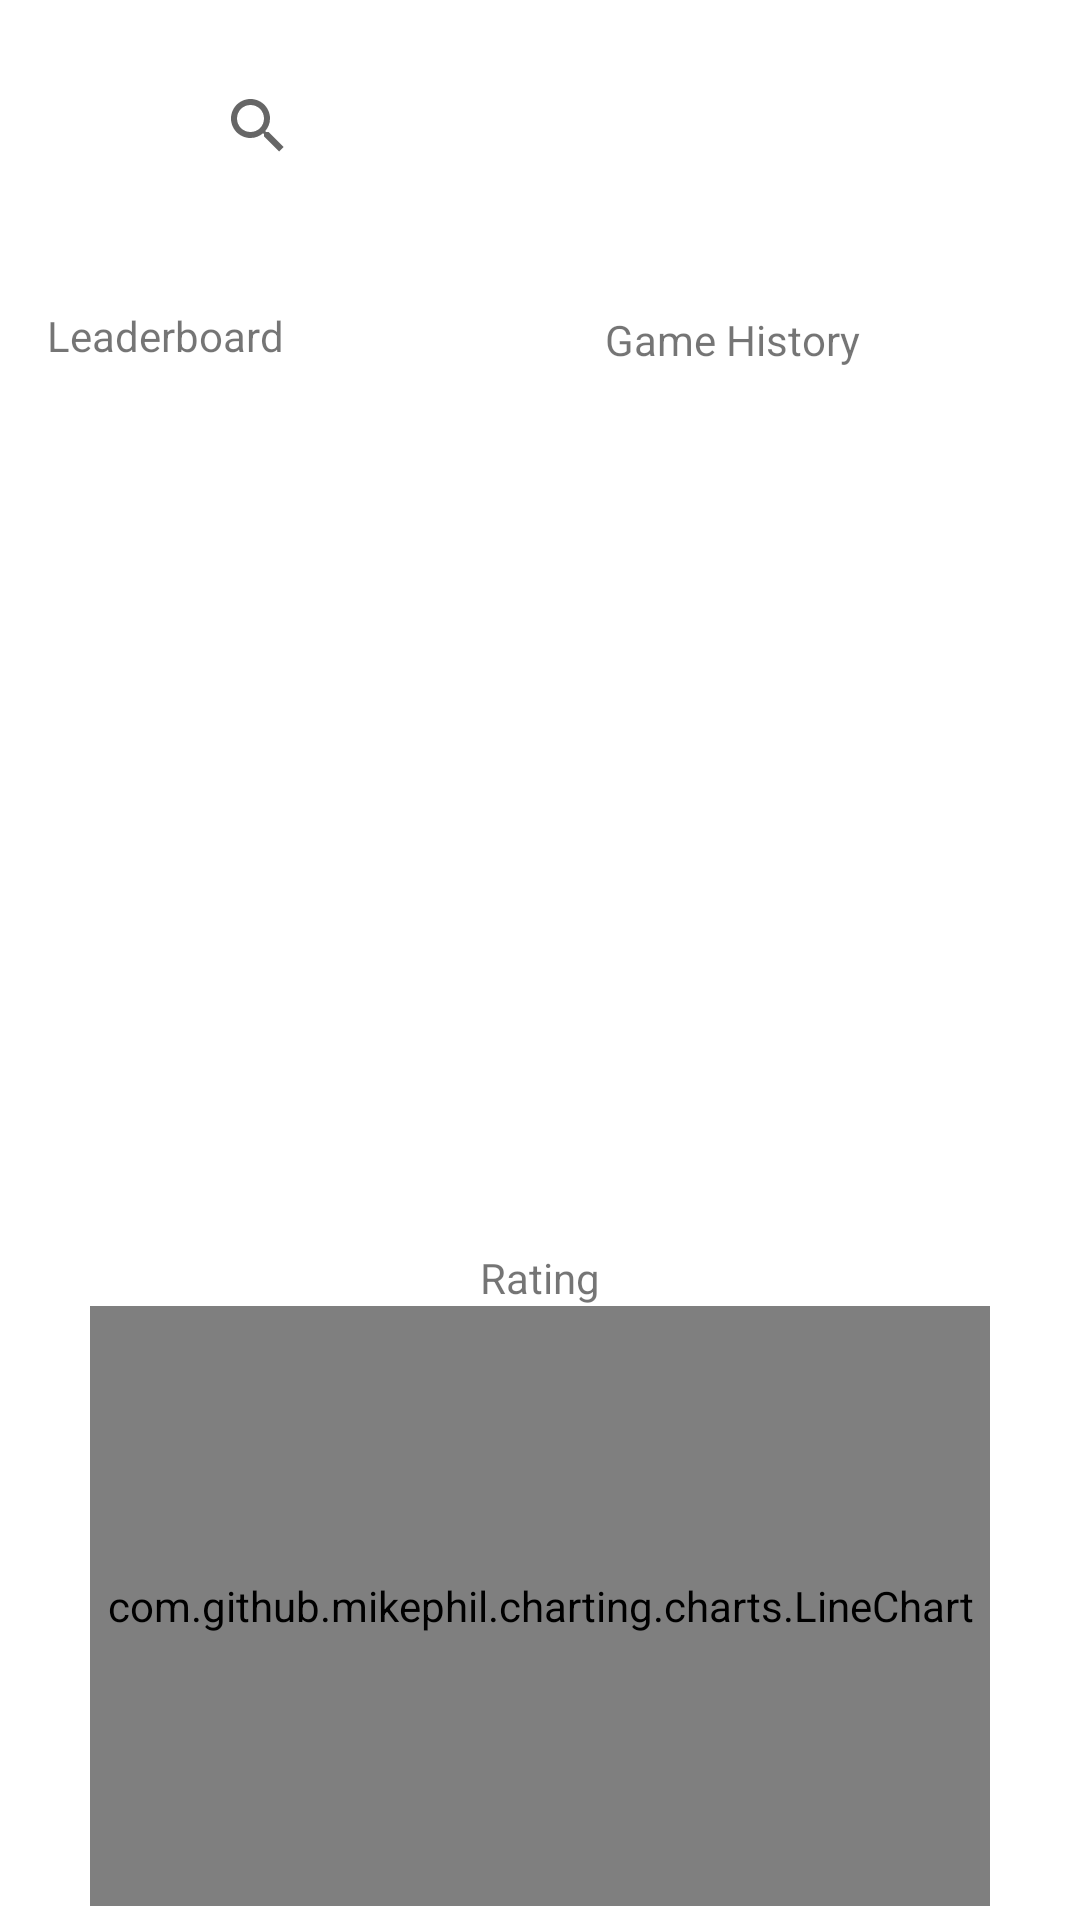

The Android layout XML behind this screen, and the referenced resources:
<!-- AndroidManifest.xml: application theme Theme.ChessTracker -->
<!-- res/layout/fragment_main.xml -->
<?xml version="1.0" encoding="utf-8"?>
<androidx.constraintlayout.widget.ConstraintLayout xmlns:android="http://schemas.android.com/apk/res/android"
    xmlns:app="http://schemas.android.com/apk/res-auto"
    xmlns:tools="http://schemas.android.com/tools"
    android:layout_width="match_parent"
    android:layout_height="match_parent"
    tools:context=".Fragments.MainFragment">

    <ImageView
        android:id="@+id/imageView"
        android:layout_width="80dp"
        android:layout_height="80dp"
        android:background="@drawable/ic_launcher_background"
        app:layout_constraintBottom_toBottomOf="parent"
        app:layout_constraintEnd_toEndOf="parent"
        app:layout_constraintHorizontal_bias="0.021"
        app:layout_constraintStart_toStartOf="parent"
        app:layout_constraintTop_toTopOf="parent"
        app:layout_constraintVertical_bias="0.024"
        tools:ignore="ImageContrastCheck"
        tools:src="@tools:sample/avatars" />

    





























    <com.github.mikephil.charting.charts.LineChart
        android:id="@+id/lineChart"
        android:layout_width="300dp"
        android:layout_height="200dp"
        android:layout_marginTop="51dp"
        app:layout_constraintBottom_toBottomOf="parent"
        app:layout_constraintEnd_toEndOf="parent"
        app:layout_constraintStart_toStartOf="parent"
        app:layout_constraintTop_toBottomOf="@+id/rv_gameHistory" />

    <androidx.recyclerview.widget.RecyclerView
        android:id="@+id/recyclerView"
        android:layout_width="145dp"
        android:layout_height="250dp"
        android:layout_marginStart="4dp"
        android:layout_marginTop="36dp"
        app:layout_constraintStart_toStartOf="parent"
        app:layout_constraintTop_toBottomOf="@+id/imageView" />

    <androidx.recyclerview.widget.RecyclerView
        android:id="@+id/rv_gameHistory"
        android:layout_width="194dp"
        android:layout_height="250dp"
        app:layout_constraintEnd_toEndOf="parent"
        app:layout_constraintStart_toEndOf="@+id/recyclerView"
        app:layout_constraintTop_toTopOf="@+id/recyclerView" />

    <TextView
        android:id="@+id/textView2"
        android:layout_width="wrap_content"
        android:layout_height="wrap_content"
        android:text="Leaderboard"
        app:layout_constraintBottom_toTopOf="@+id/recyclerView"
        app:layout_constraintEnd_toEndOf="parent"
        app:layout_constraintHorizontal_bias="0.056"
        app:layout_constraintStart_toStartOf="parent"
        app:layout_constraintTop_toBottomOf="@+id/imageView"
        app:layout_constraintVertical_bias="0.529" />

    <TextView
        android:id="@+id/textView3"
        android:layout_width="wrap_content"
        android:layout_height="wrap_content"
        android:text="Game History"
        app:layout_constraintBottom_toTopOf="@+id/rv_gameHistory"
        app:layout_constraintEnd_toEndOf="parent"
        app:layout_constraintHorizontal_bias="0.594"
        app:layout_constraintStart_toEndOf="@+id/textView2"
        app:layout_constraintTop_toTopOf="parent"
        app:layout_constraintVertical_bias="0.94" />

    <TextView
        android:id="@+id/textView4"
        android:layout_width="wrap_content"
        android:layout_height="wrap_content"
        android:text="Rating"
        app:layout_constraintBottom_toTopOf="@+id/lineChart"
        app:layout_constraintEnd_toEndOf="parent"
        app:layout_constraintStart_toStartOf="parent" />

    <androidx.appcompat.widget.SearchView
        android:id="@+id/sv_searchBar"
        android:layout_width="322dp"
        android:layout_height="54dp"
        app:layout_constraintEnd_toEndOf="parent"
        android:layout_marginTop="15dp"
        app:defaultQueryHint="Search for other Users"
        app:layout_constraintStart_toEndOf="@+id/imageView"
        app:layout_constraintTop_toTopOf="parent" />

</androidx.constraintlayout.widget.ConstraintLayout>
<!-- resources referenced by this layout -->
<resources>
  <style name="Theme.ChessTracker" parent="Theme.MaterialComponents.DayNight.DarkActionBar">
          
          <item name="colorPrimary">@color/purple_500</item>
          <item name="colorPrimaryVariant">@color/purple_700</item>
          <item name="colorOnPrimary">@color/white</item>
          
          <item name="colorSecondary">@color/teal_200</item>
          <item name="colorSecondaryVariant">@color/teal_700</item>
          <item name="colorOnSecondary">@color/black</item>
          
          <item name="android:statusBarColor" tools:targetApi="l">?attr/colorPrimaryVariant</item>
          
      </style>
  <color name="purple_500">#FF6200EE</color>
  <color name="purple_700">#FF3700B3</color>
  <color name="white">#FFFFFFFF</color>
  
      //Light mode
  <color name="teal_200">#FF03DAC5</color>
  <color name="teal_700">#FF018786</color>
  <color name="black">#FF000000</color>
</resources>
